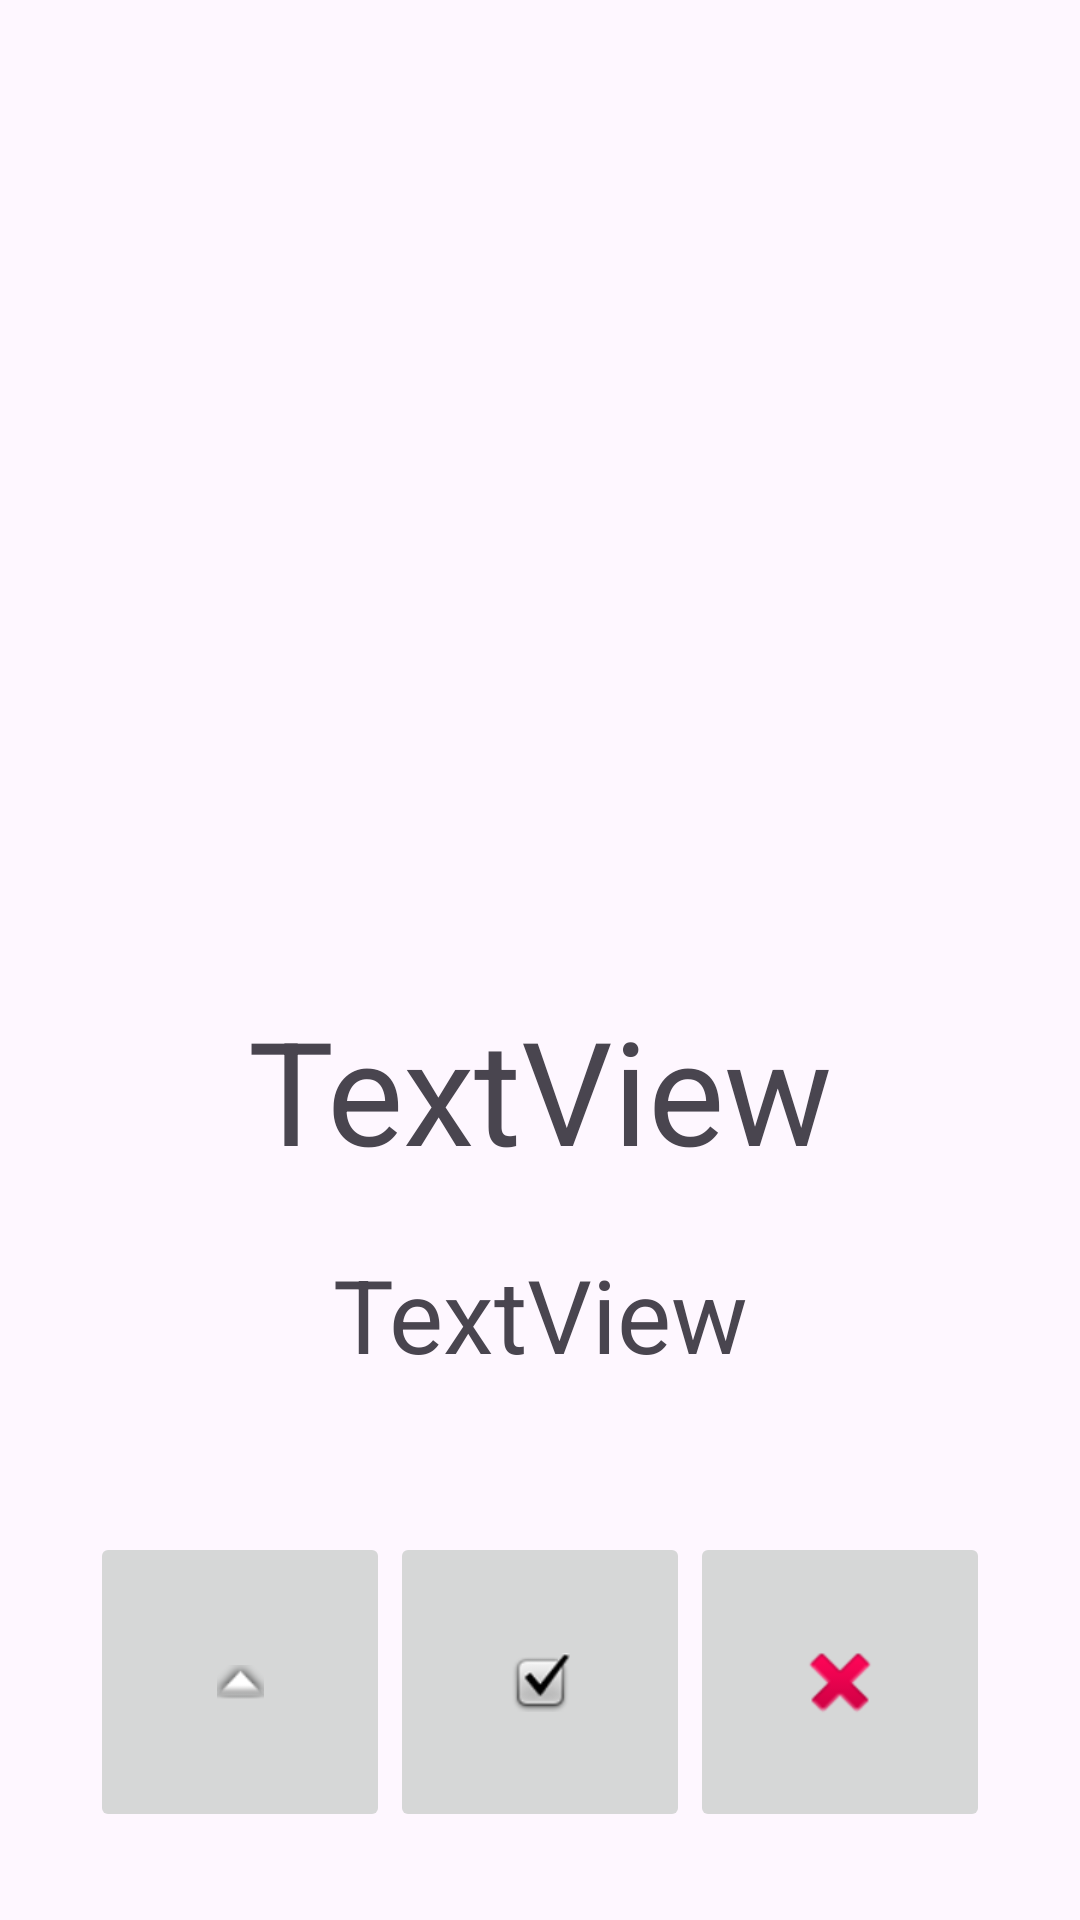

Write the Android layout XML for this screen, with the resource values it uses.
<!-- AndroidManifest.xml: application theme Theme.EXAMENPARCIAL -->
<!-- res/layout/activity_inicio.xml -->
<?xml version="1.0" encoding="utf-8"?>
<androidx.constraintlayout.widget.ConstraintLayout
    xmlns:android="http://schemas.android.com/apk/res/android"
    xmlns:tools="http://schemas.android.com/tools"
    xmlns:app="http://schemas.android.com/apk/res-auto"
    android:layout_width="match_parent"
    android:layout_height="match_parent"
    tools:context=".inicio">

  <ImageView
      android:id="@+id/imageView"
      android:layout_width="0dp"
      android:layout_height="287dp"
      android:layout_marginStart="10dp"
      android:layout_marginTop="16dp"
      android:layout_marginEnd="10dp"
      app:layout_constraintEnd_toEndOf="parent"
      app:layout_constraintStart_toStartOf="parent"
      app:layout_constraintTop_toTopOf="parent"
      tools:srcCompat="@tools:sample/avatars" />

  <TextView
      android:id="@+id/lblUsuario"
      android:layout_width="0dp"
      android:layout_height="wrap_content"
      android:layout_marginStart="30dp"
      android:layout_marginTop="28dp"
      android:layout_marginEnd="30dp"
      android:text="TextView"
      android:textAlignment="center"
      android:textSize="48sp"
      app:layout_constraintEnd_toEndOf="parent"
      app:layout_constraintHorizontal_bias="0.602"
      app:layout_constraintStart_toStartOf="parent"
      app:layout_constraintTop_toBottomOf="@+id/imageView" />

  <TextView
      android:id="@+id/lblCodUsuario"
      android:layout_width="0dp"
      android:layout_height="wrap_content"
      android:layout_marginStart="30dp"
      android:layout_marginTop="20dp"
      android:layout_marginEnd="30dp"
      android:text="TextView"
      android:textAlignment="center"
      android:textSize="34sp"
      app:layout_constraintEnd_toEndOf="parent"
      app:layout_constraintHorizontal_bias="0.584"
      app:layout_constraintStart_toStartOf="parent"
      app:layout_constraintTop_toBottomOf="@+id/lblUsuario" />

  <TableRow
      android:layout_width="wrap_content"
      android:layout_height="wrap_content"
      android:layout_marginStart="10dp"
      android:layout_marginTop="50dp"
      android:layout_marginEnd="10dp"
      app:layout_constraintEnd_toEndOf="parent"
      app:layout_constraintStart_toStartOf="parent"
      app:layout_constraintTop_toBottomOf="@+id/lblCodUsuario">

    <ImageButton
        android:id="@+id/btnPerfil"
        android:layout_width="100dp"
        android:layout_height="100dp"
        app:srcCompat="@android:drawable/arrow_up_float" />

    <ImageButton
        android:id="@+id/btnControl"
        android:layout_width="100dp"
        android:layout_height="100dp"
        app:srcCompat="@android:drawable/checkbox_on_background"
        tools:ignore="DuplicateIds" />
    <ImageButton
        android:id="@+id/btnSalir"
        android:layout_width="100dp"
        android:layout_height="100dp"
        app:srcCompat="@android:drawable/ic_delete"
        tools:ignore="DuplicateIds" />

  </TableRow>

</androidx.constraintlayout.widget.ConstraintLayout>
<!-- resources referenced by this layout -->
<resources>
  <style name="Theme.EXAMENPARCIAL" parent="Base.Theme.EXAMENPARCIAL" />
  <style name="Base.Theme.EXAMENPARCIAL" parent="Theme.Material3.DayNight.NoActionBar">
          
          
      </style>
</resources>
